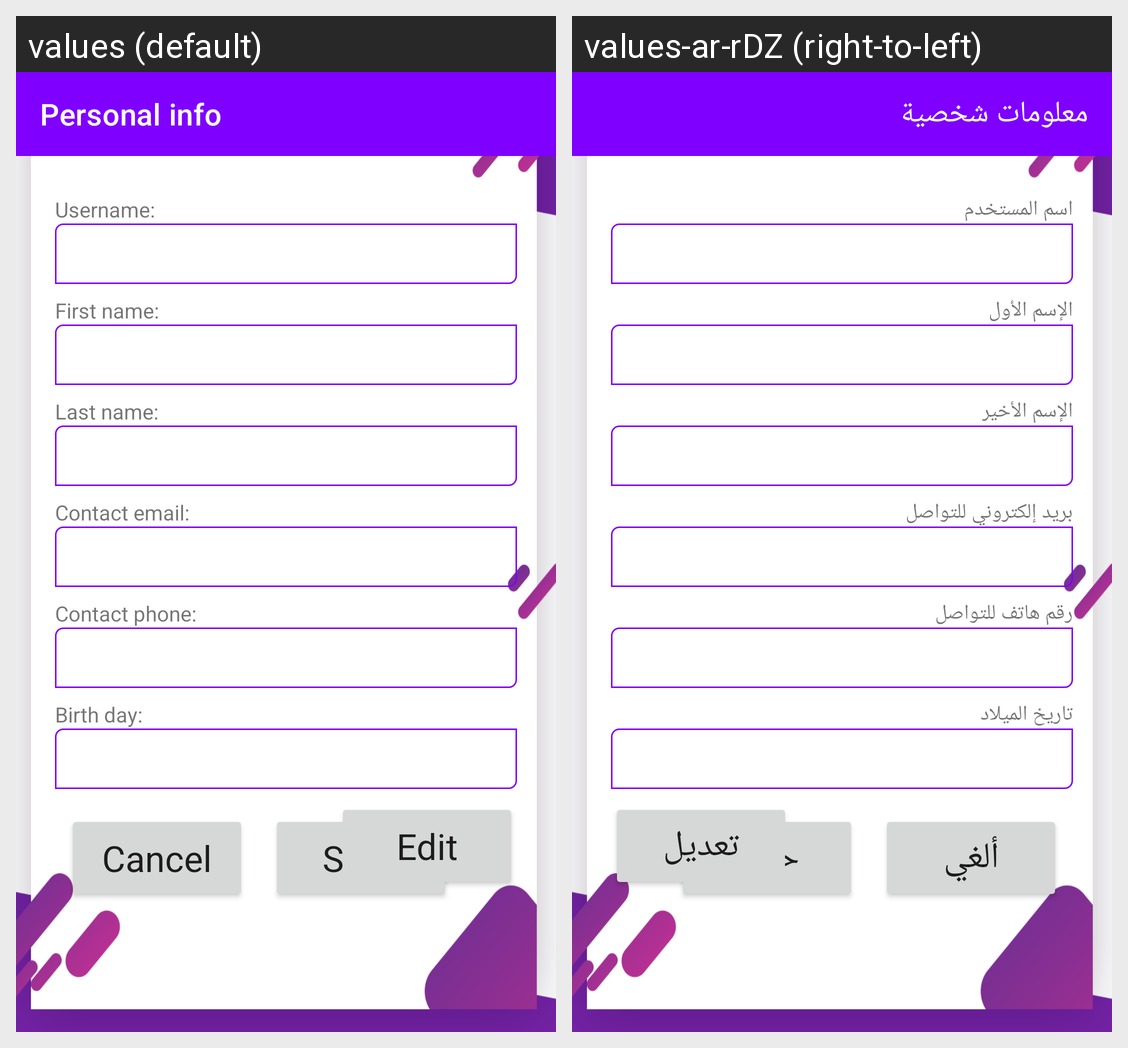

Strings drawn on this Android screen and how each of the app's shown locales translates them:
Android screen res/layout/activity_client_personal_info.xml rendered under 2 locales, left to right: values (default), values-ar-rDZ (right-to-left). Device: Nexus 5 (rendered at 1080×1920; each locale shown at half size, 540×960, under a caption strip naming it); theme AppTheme.
Strings drawn on this screen, with the default value and each locale's value (text and hints the layout hard-codes, and strings that could not be matched under every locale, appear in the picture but are not listed):

personalinfo
  values: Personal info
  values-ar-rDZ: معلومات شخصية

name
  values: Username:
  values-ar-rDZ: اسم المستخدم

firstname
  values: First name:
  values-ar-rDZ: الإسم الأول

lastname
  values: Last name:
  values-ar-rDZ: الإسم الأخير

contactemail
  values: Contact email:
  values-ar-rDZ: بريد إلكتروني للتواصل 

contactphone
  values: Contact phone:
  values-ar-rDZ: رقم هاتف للتواصل

birthday
  values: Birth day:
  values-ar-rDZ: تاريخ الميلاد

cancel
  values: Cancel
  values-ar-rDZ: ألغي

save
  values: Save
  values-ar-rDZ: حفظ

edit
  values: Edit
  values-ar-rDZ: تعديل
